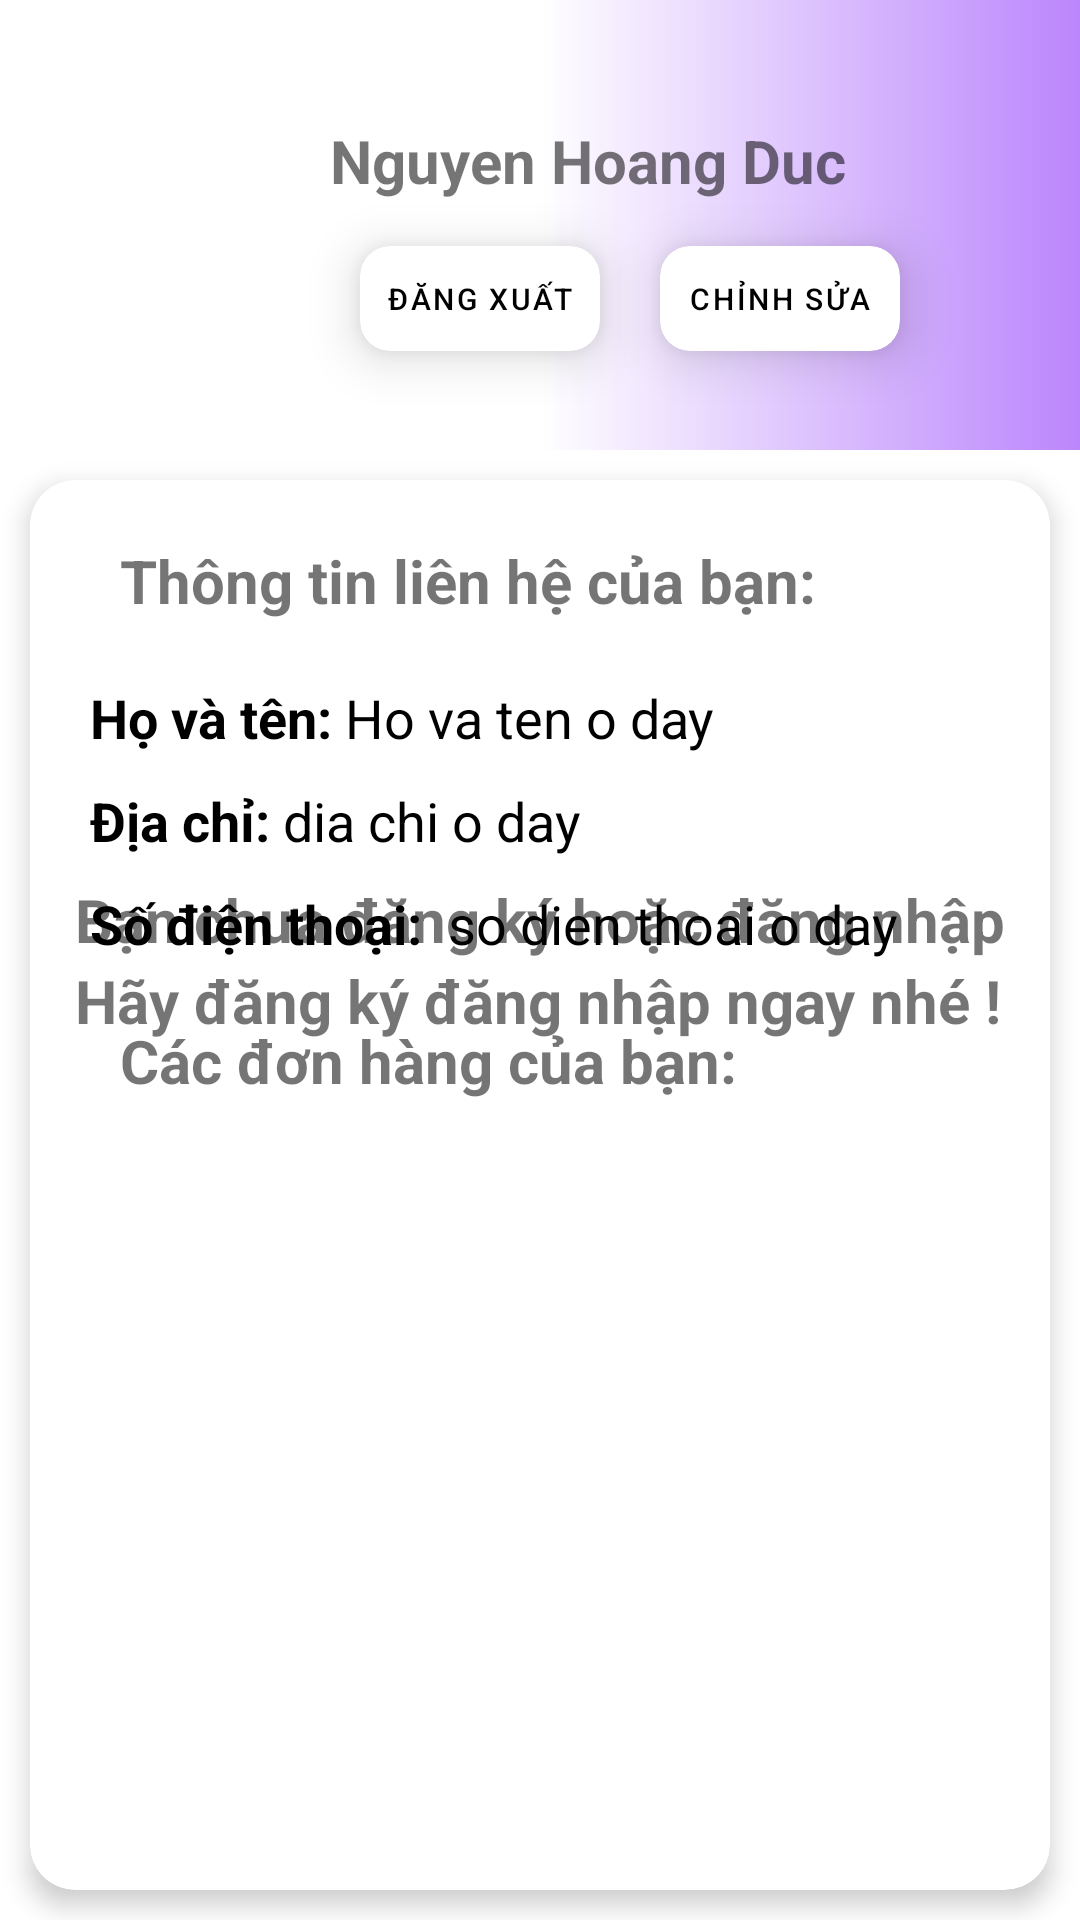

Android layout source for this screen:
<!-- AndroidManifest.xml: application theme Theme.BAN_DT_DAPM -->
<!-- res/layout/activity_nguoi_dung.xml -->
<?xml version="1.0" encoding="utf-8"?>
<RelativeLayout xmlns:android="http://schemas.android.com/apk/res/android"
    xmlns:app="http://schemas.android.com/apk/res-auto"
    xmlns:tools="http://schemas.android.com/tools"
    android:orientation="vertical"
    android:layout_width="match_parent"
    android:layout_height="match_parent"
    tools:context=".Nguoi_Dung.NguoiDung"
    android:id="@+id/relative_layout_tong">
    <RelativeLayout
        android:id="@+id/layout_relative_1"
        android:layout_width="match_parent"
        android:layout_height="match_parent">
        <RelativeLayout
            android:id="@+id/relative_layout_nguoidung_1"
            android:layout_width="match_parent"
            android:layout_height="150dp"
            android:padding="10dp"
            android:background="@drawable/custom_drawer_header">
            <RelativeLayout
                android:layout_width="match_parent"
                android:layout_height="match_parent">
                <ImageView
                    android:id="@+id/iv_nguoiDung"
                    android:layout_width="80dp"
                    android:layout_height="match_parent"
                    android:src="@drawable/baseline_icon_nguoi_dung" />
                <TextView
                    android:id="@+id/tv_TenNguoiDung_layout_nguoidung_1"
                    android:layout_width="wrap_content"
                    android:layout_height="wrap_content"
                    android:text="Nguyen Hoang Duc"
                    android:textSize="20dp"
                    android:textStyle="bold"
                    android:layout_marginLeft="20dp"
                    android:layout_marginTop="30dp"
                    android:layout_toEndOf="@+id/iv_nguoiDung"/>

                <androidx.cardview.widget.CardView
                    android:id="@+id/layout_button_1"
                    android:layout_width="80dp"
                    android:layout_height="35dp"
                    app:cardCornerRadius="10dp"
                    app:cardElevation="10dp"
                    android:layout_below="@+id/tv_TenNguoiDung_layout_nguoidung_1"
                    android:layout_toEndOf="@+id/iv_nguoiDung"
                    android:layout_marginLeft="30dp"
                    android:layout_marginTop="15dp">

                    <Button
                        android:id="@+id/button_dangxuat_layout_nguoidung"
                        style="@style/Widget.MaterialComponents.Button.TextButton"
                        android:layout_width="80dp"
                        android:layout_height="35dp"
                        android:layout_gravity="center"
                        android:text="Đăng xuất"
                        android:textColor="@color/black"
                        android:textSize="10dp" />
                </androidx.cardview.widget.CardView>
                <androidx.cardview.widget.CardView
                    android:layout_width="80dp"
                    android:layout_height="35dp"
                    app:cardCornerRadius="10dp"
                    app:cardElevation="10dp"
                    android:layout_below="@+id/tv_TenNguoiDung_layout_nguoidung_1"
                    android:layout_toEndOf="@+id/layout_button_1"
                    android:layout_marginLeft="20dp"
                    android:layout_marginTop="15dp">

                    <Button
                        android:id="@+id/button_chinhsua_layout_nguoidung"
                        style="@style/Widget.MaterialComponents.Button.TextButton"
                        android:layout_width="80dp"
                        android:layout_height="35dp"
                        android:layout_gravity="center"
                        android:text="Chỉnh sửa"
                        android:textColor="@color/black"
                        android:textSize="10dp" />
                </androidx.cardview.widget.CardView>

            </RelativeLayout>
        </RelativeLayout>
        <RelativeLayout
            android:layout_width="match_parent"
            android:layout_height="match_parent"
            android:layout_below="@id/relative_layout_nguoidung_1">
            <androidx.cardview.widget.CardView
                android:layout_width="match_parent"
                android:layout_height="match_parent"
                app:cardCornerRadius="15dp"
                app:cardElevation="5dp"
                android:layout_marginTop="10dp"
                android:layout_marginLeft="10dp"
                android:layout_marginRight="10dp"
                android:layout_marginBottom="10dp">
                <RelativeLayout
                    android:layout_width="match_parent"
                    android:layout_height="match_parent">
                    
                    <LinearLayout
                        android:id="@+id/layout_contact"
                        android:layout_width="wrap_content"
                        android:layout_height="wrap_content"
                        android:layout_marginLeft="30dp"
                        android:layout_marginTop="20dp">
                        <TextView
                            android:layout_width="wrap_content"
                            android:layout_height="wrap_content"
                            android:textSize="20dp"
                            android:textStyle="bold"
                            android:text="Thông tin liên hệ của bạn:" />
                    </LinearLayout>
                    
                    <LinearLayout
                        android:id="@+id/layout_ho_va_ten"
                        android:layout_width="match_parent"
                        android:layout_height="wrap_content"
                        android:layout_marginTop="20dp"
                        android:layout_marginLeft="20dp"
                        android:layout_marginRight="20dp"
                        android:layout_below="@+id/layout_contact">
                        <TextView
                            android:layout_width="wrap_content"
                            android:layout_height="wrap_content"
                            android:text="Họ và tên: "
                            android:textStyle="bold"
                            android:textColor="@color/black"
                            android:textSize="18sp"/>
                        <TextView
                            android:id="@+id/tv_TenNguoiDung_layout_nguoidung"
                            android:layout_width="wrap_content"
                            android:layout_height="wrap_content"
                            android:text="Ho va ten o day"
                            android:textColor="@color/black"
                            android:textSize="18sp"/>
                    </LinearLayout>
                    
                    <LinearLayout
                        android:id="@+id/layout_dia_chi"
                        android:layout_width="match_parent"
                        android:layout_height="wrap_content"
                        android:layout_marginTop="10dp"
                        android:layout_marginLeft="20dp"
                        android:layout_marginRight="20dp"
                        android:layout_below="@+id/layout_ho_va_ten">
                        <TextView
                            android:layout_width="wrap_content"
                            android:layout_height="wrap_content"
                            android:text="Địa chỉ: "
                            android:textStyle="bold"
                            android:textColor="@color/black"
                            android:textSize="18sp"/>
                        <TextView
                            android:id="@+id/tv_DiaChi_layout_nguoidung"
                            android:layout_width="wrap_content"
                            android:layout_height="wrap_content"
                            android:text="dia chi o day"
                            android:textColor="@color/black"
                            android:textSize="18sp"/>
                    </LinearLayout>
                    
                    <LinearLayout
                        android:id="@+id/layout_Noi_dung_quan_cao"
                        android:layout_width="match_parent"
                        android:layout_height="wrap_content"
                        android:layout_marginTop="10dp"
                        android:layout_marginLeft="20dp"
                        android:layout_marginRight="20dp"
                        android:layout_below="@+id/layout_dia_chi">
                        <TextView
                            android:layout_width="wrap_content"
                            android:layout_height="wrap_content"
                            android:text="Số điện thoại:  "
                            android:textStyle="bold"
                            android:textColor="@color/black"
                            android:textSize="18sp"/>
                        <TextView
                            android:id="@+id/tv_SoDienThoai_layout_nguoidung"
                            android:layout_width="wrap_content"
                            android:layout_height="wrap_content"
                            android:text="so dien thoai o day"
                            android:textColor="@color/black"
                            android:textSize="18sp"/>
                    </LinearLayout>
                    <LinearLayout
                        android:id="@+id/layout_cac_don_hang_da_dat"
                        android:layout_width="wrap_content"
                        android:layout_height="wrap_content"
                        android:layout_marginLeft="30dp"
                        android:layout_marginTop="20dp"
                        android:layout_below="@id/layout_Noi_dung_quan_cao">
                        <TextView
                            android:layout_width="wrap_content"
                            android:layout_height="wrap_content"
                            android:textSize="20dp"
                            android:textStyle="bold"
                            android:text="Các đơn hàng của bạn:" />
                    </LinearLayout>
                    <androidx.recyclerview.widget.RecyclerView
                        android:layout_width="match_parent"
                        android:layout_height="match_parent"
                        android:id="@+id/rvList_danh_sach_dat_hang_nguoi_dung"
                        android:layout_marginTop="10dp"
                        android:layout_below="@+id/layout_cac_don_hang_da_dat"/>
                </RelativeLayout>
            </androidx.cardview.widget.CardView>
        </RelativeLayout>
    </RelativeLayout>
    <RelativeLayout
        android:id="@+id/layout_relative_2"
        android:layout_width="match_parent"
        android:layout_height="match_parent"
        android:gravity="center">

        <TextView
            android:id="@+id/text_1"
            android:layout_width="wrap_content"
            android:layout_height="wrap_content"
            android:text="Bạn chưa đăng ký hoặc đăng nhập"
            android:textSize="20dp"
            android:textStyle="bold" />

        <TextView
            android:layout_width="wrap_content"
            android:layout_height="wrap_content"
            android:layout_below="@id/text_1"
            android:text="Hãy đăng ký đăng nhập ngay nhé !"
            android:textSize="20dp"
            android:textStyle="bold" />
    </RelativeLayout>
</RelativeLayout>
<!-- resources referenced by this layout -->
<resources>
  <!-- drawable custom_drawer_header (drawable) -->
  <?xml version="1.0" encoding="utf-8"?>
  <shape xmlns:android="http://schemas.android.com/apk/res/android"
      android:shape="rectangle">
      <gradient
          android:startColor="@color/purple"
          android:centerColor="@color/purple"
          android:endColor="@color/purple_200"/>
  </shape>
  <style name="Theme.BAN_DT_DAPM" parent="Theme.MaterialComponents.DayNight.NoActionBar">
          
          <item name="colorPrimary">@color/purple_500</item>
          <item name="colorPrimaryVariant">@color/purple_700</item>
          <item name="colorOnPrimary">@color/white</item>
          
          <item name="colorSecondary">@color/teal_200</item>
          <item name="colorSecondaryVariant">@color/teal_700</item>
          <item name="colorOnSecondary">@color/black</item>
          
          <item name="android:statusBarColor">?attr/colorPrimaryVariant</item>
          
      </style>
  <!-- not gathered from this repository: default colours our renderer supplied (Android Studio template values) -->
  <color name="purple_200">#FFBB86FC</color>
  <color name="purple_500">#FF6200EE</color>
  <color name="purple_700">#FF3700B3</color>
  <color name="teal_200">#FF03DAC5</color>
  <color name="teal_700">#FF018786</color>
  <color name="black">#FF000000</color>
  <color name="white">#FFFFFFFF</color>
</resources>
